Run: headless pygame with SDL's dummy video driver; simulated clock (each Clock.tick advances the game by its frame time, no real sleeping); random seed 0; keys injected as events and as key.get_pressed() state; mouse plan: one left click at the window centre at the start of phase 2, then a move to the lower-right quarter at the start of phase 3.
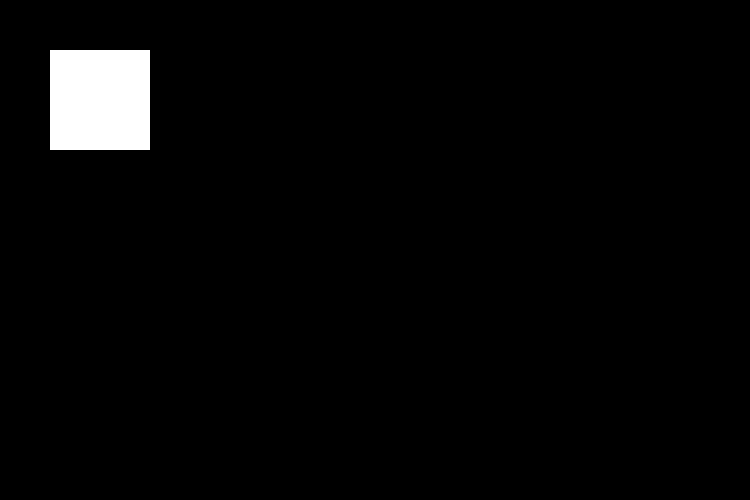
Frame 1 of 4 · flips 1–60 · no input
Frame 2 of 4 · flips 61–180 · clicked the window centre · tapped SPACE, RETURN · held RIGHT (→), D · screen unchanged from frame 1, image omitted
Frame 3 of 4 · flips 181–300 · moved the mouse to the lower-right quarter · held DOWN (↓), S · screen unchanged from frame 2, image omitted
Frame 4 of 4 · flips 301–420 · held LEFT (←), A, UP (↑), W · screen unchanged from frame 3, image omitted

The pygame program that drew these frames:

"""
Tristan Newey
5/7/2025
This program is my final project.
"""

# initializing pygame
import random
import pygame
from pygame.constants import KEYDOWN
pygame.init()

# other variables
clicks = 0

# window dimensions
width = 750
height = 500
screen = pygame.display.set_mode(( width , height ))

# set window title
pygame.display.set_caption("game")

# fps
clock = pygame.time.Clock()
dt = 0
speed = 10

# positioning
button_pos = [ 50 , 50 ]

# sizing
button_size = [ 100 , 100 ]

"""game loop"""
running = True
while running:
  """ Handle events """
  for event in pygame.event.get():
    if event.type == pygame.QUIT:
      running = False
      
    if event.type == KEYDOWN:
      if event.key == pygame.K_ESCAPE: # escape key
          running = False
        
    if event.type == pygame.MOUSEBUTTONDOWN:
      if button.collidepoint( event.pos ):
        if clicks < 10:
          random_pos_0 = random.randint( 1 , 500 )
          random_pos_1 = random.randint( 1 , 500 )
          button_pos = [ random_pos_0 , random_pos_1 ]
          clicks = clicks + 1
          print(clicks)
        elif clicks >= 10 and clicks < 20:
          print ("click")
    

  """ draw to our screen """
  # clear screen
  screen.fill( "black" )

  """ draw game """
  
  button = pygame.draw.rect(screen, 
   "white", 
   pygame.Rect(( button_pos[0] , button_pos[1] ),( button_size[0] , button_size[1] ))
  )
  
  # update screen
  pygame.display.flip()

  #fps
  dt = clock.tick( speed ) / 1000
  
# quit pygame
pygame.quit()
